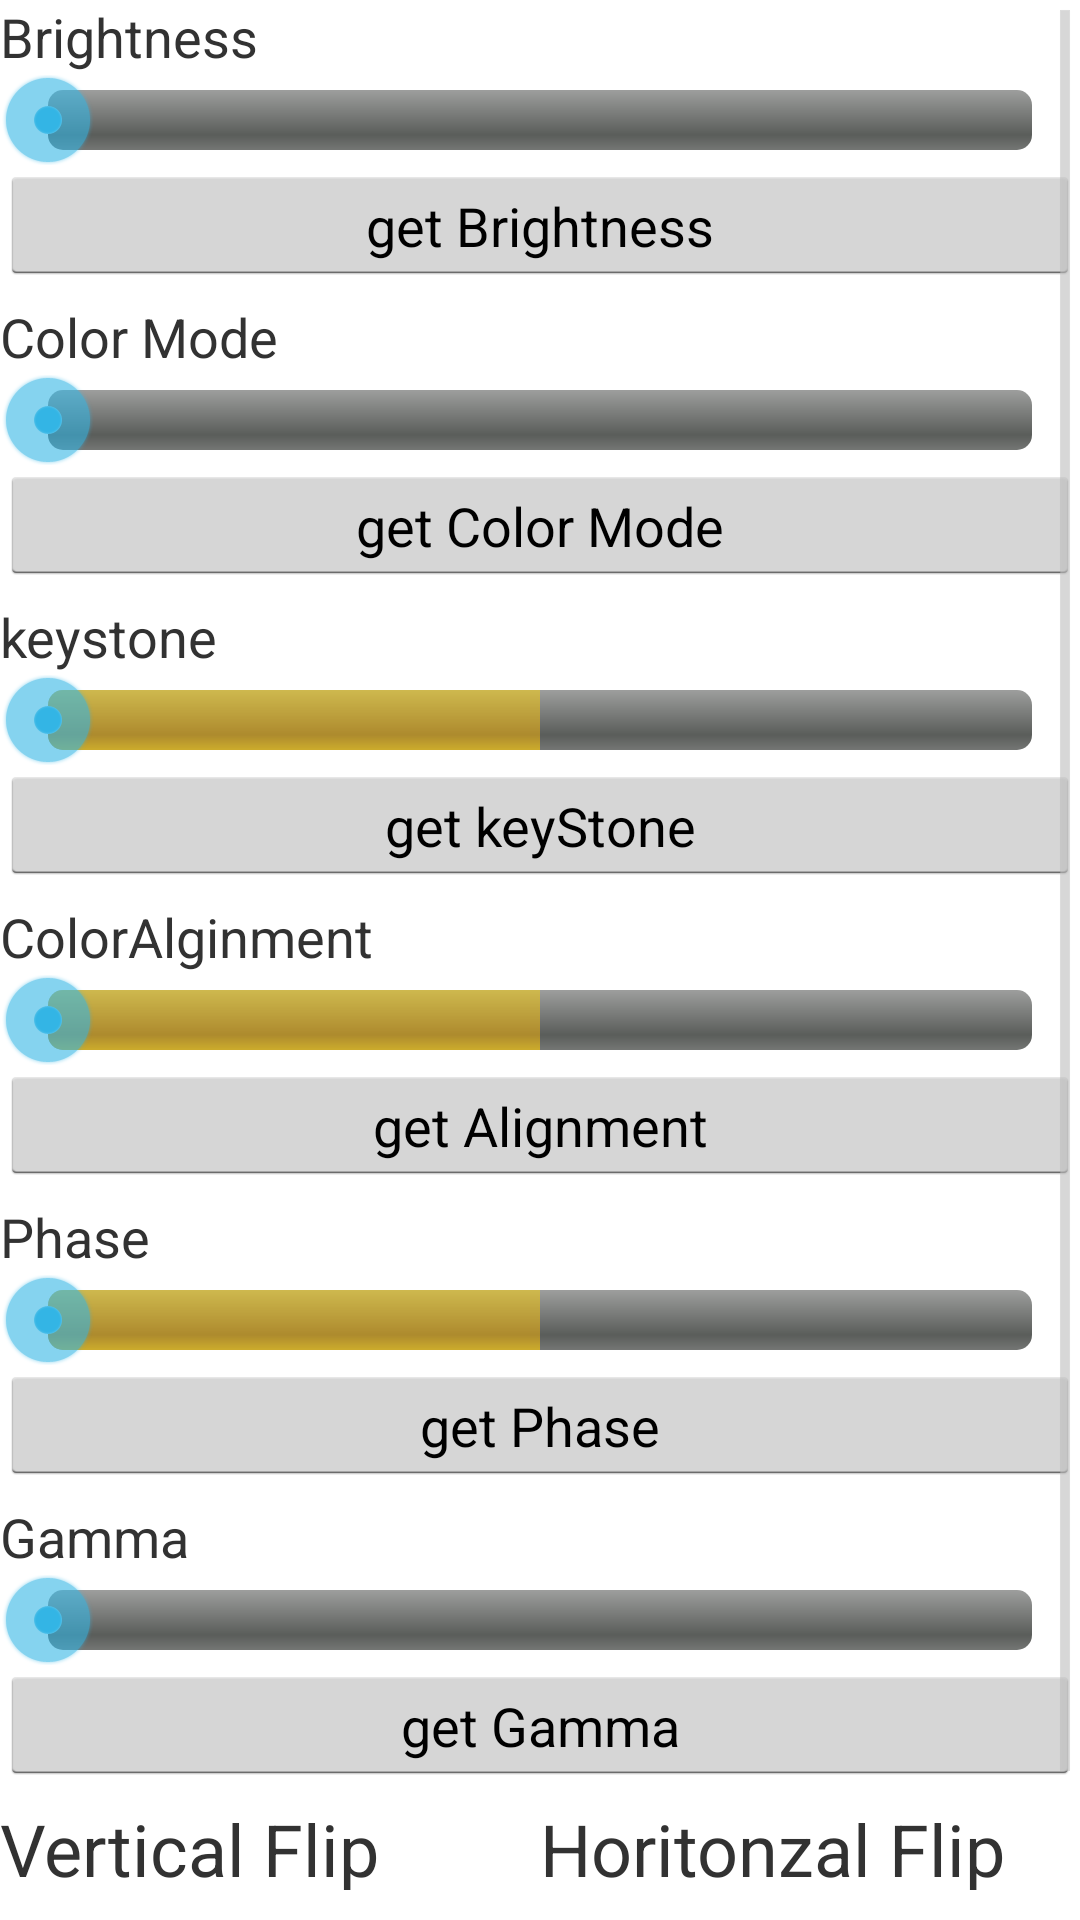

Write the Android layout XML for this screen, with the resource values it uses.
<!-- AndroidManifest.xml: application theme AppTheme -->
<!-- res/layout/displayfragment.xml -->
<?xml version="1.0" encoding="utf-8"?>
<ScrollView xmlns:android="http://schemas.android.com/apk/res/android"
    android:layout_width="match_parent"
    android:layout_height="match_parent">

    <LinearLayout
        android:layout_width="match_parent"
        android:layout_height="match_parent"
        android:orientation="vertical">

        <LinearLayout
            android:layout_width="match_parent"
            android:layout_height="100dp"
            android:orientation="vertical">

            <TextView
                android:layout_width="match_parent"
                android:layout_height="25dp"
                android:text="Brightness"
                android:textSize="18dp" />

            <SeekBar
                android:id="@+id/brightness"
                style="@android:style/Widget.ProgressBar.Horizontal"
                android:layout_width="match_parent"
                android:layout_height="30dp"
                android:secondaryProgress="0" />

            <Button
                android:id="@+id/btn_getbrightness"
                android:layout_width="match_parent"
                android:layout_height="40dp"
                android:text="get Brightness"
                android:textSize="18dp" />

        </LinearLayout>

        <LinearLayout
            android:layout_width="match_parent"
            android:layout_height="100dp"
            android:orientation="vertical">

            <TextView
                android:layout_width="match_parent"
                android:layout_height="25dp"
                android:text="Color Mode"
                android:textSize="18dp" />

            <SeekBar
                android:id="@+id/colormode"
                style="@android:style/Widget.ProgressBar.Horizontal"
                android:layout_width="match_parent"
                android:layout_height="30dp"
                android:secondaryProgress="0" />

            <Button
                android:id="@+id/btn_getcolormode"
                android:layout_width="match_parent"
                android:layout_height="40dp"
                android:text="get Color Mode"
                android:textSize="18dp" />

        </LinearLayout>

        <LinearLayout
            android:layout_width="match_parent"
            android:layout_height="100dp"
            android:orientation="vertical">

            <TextView
                android:layout_width="match_parent"
                android:layout_height="25dp"
                android:text="keystone"
                android:textSize="18dp" />

            <SeekBar
                android:id="@+id/keystone"
                style="@android:style/Widget.ProgressBar.Horizontal"
                android:layout_width="match_parent"
                android:layout_height="30dp"
                android:secondaryProgress="50" />

            <Button
                android:id="@+id/btn_getkeystone"
                android:layout_width="match_parent"
                android:layout_height="40dp"
                android:text="get keyStone"
                android:textSize="18dp" />

        </LinearLayout>

        <LinearLayout
            android:layout_width="match_parent"
            android:layout_height="100dp"
            android:orientation="vertical">

            <TextView
                android:layout_width="match_parent"
                android:layout_height="25dp"
                android:text="ColorAlginment"
                android:textSize="18dp" />

            <SeekBar
                android:id="@+id/coloralignment"
                style="@android:style/Widget.ProgressBar.Horizontal"
                android:layout_width="match_parent"
                android:layout_height="30dp"
                android:secondaryProgress="50" />

            <Button
                android:id="@+id/btn_getcoloralign"
                android:layout_width="match_parent"
                android:layout_height="40dp"
                android:text="get Alignment"
                android:textSize="18dp" />
        </LinearLayout>

        <LinearLayout
            android:layout_width="match_parent"
            android:layout_height="100dp"
            android:orientation="vertical">

            <TextView
                android:layout_width="match_parent"
                android:layout_height="25dp"
                android:text="Phase"
                android:textSize="18dp" />

            <SeekBar
                android:id="@+id/phase"
                style="@android:style/Widget.ProgressBar.Horizontal"
                android:layout_width="match_parent"
                android:layout_height="30dp"
                android:secondaryProgress="50" />

            <Button
                android:id="@+id/btn_getphase"
                android:layout_width="match_parent"
                android:layout_height="40dp"
                android:text="get Phase"
                android:textSize="18dp" />
        </LinearLayout>


        <LinearLayout
            android:layout_width="match_parent"
            android:layout_height="100dp"
            android:orientation="vertical">

            <TextView
                android:layout_width="match_parent"
                android:layout_height="25dp"
                android:text="Gamma"
                android:textSize="18dp" />

            <SeekBar
                android:id="@+id/gamma"
                style="@android:style/Widget.ProgressBar.Horizontal"
                android:layout_width="match_parent"
                android:layout_height="30dp"
                android:secondaryProgress="0" />

            <Button
                android:id="@+id/btn_getgamma"
                android:layout_width="match_parent"
                android:layout_height="40dp"
                android:text="get Gamma"
                android:textSize="18dp" />

        </LinearLayout>

        <LinearLayout
            android:layout_width="match_parent"
            android:layout_height="90dp"
            android:layout_centerHorizontal="true"
            android:orientation="horizontal">

            <LinearLayout
                android:layout_width="fill_parent"
                android:layout_height="fill_parent"
                android:layout_centerHorizontal="true"
                android:layout_weight="1"
                android:orientation="vertical">

                <TextView
                    android:layout_width="match_parent"
                    android:layout_height="30dp"
                    android:layout_centerHorizontal="true"
                    android:text="Vertical Flip"
                    android:textSize="24dp" />

                <ToggleButton
                    android:id="@+id/mTogBtnVerFlip"
                    android:layout_width="match_parent"
                    android:layout_height="40dp"
                    android:layout_centerHorizontal="true"
                    android:layout_gravity="center_horizontal"
                    android:background="@android:color/transparent"
                    android:button="@drawable/toggle_btn"
                    android:checked="false"
                    android:text=""
                    android:textOff=""
                    android:textOn="" />
            </LinearLayout>

            <LinearLayout
                android:layout_width="fill_parent"
                android:layout_height="fill_parent"
                android:layout_centerHorizontal="true"
                android:layout_weight="1"
                android:orientation="vertical">

                <TextView
                    android:layout_width="match_parent"
                    android:layout_height="30dp"
                    android:layout_centerHorizontal="true"
                    android:text="Horitonzal Flip"
                    android:textSize="24dp" />

                <ToggleButton
                    android:id="@+id/mTogBtnHorFlip"
                    android:layout_width="match_parent"
                    android:layout_height="40dp"
                    android:layout_centerHorizontal="true"
                    android:layout_gravity="center_horizontal"
                    android:background="@android:color/transparent"
                    android:button="@drawable/toggle_btn"
                    android:checked="false"
                    android:text=""
                    android:textOff=""
                    android:textOn="" />
            </LinearLayout>
        </LinearLayout>
    </LinearLayout>

</ScrollView>
<!-- resources referenced by this layout -->
<resources>
  <!-- drawable toggle_btn (drawable) -->
  <?xml version="1.0" encoding="utf-8"?>
  <selector
    xmlns:android="http://schemas.android.com/apk/res/android">
      <item android:state_checked="true" android:drawable="@drawable/toggle_btn_on" />
      <item android:drawable="@drawable/toggle_btn_off" />
  </selector>
  <style name="AppTheme" parent="AppBaseTheme">
          
  
      </style>
  <style name="AppBaseTheme" parent="android:Theme.Holo.Light.DarkActionBar">
          
      </style>
</resources>
